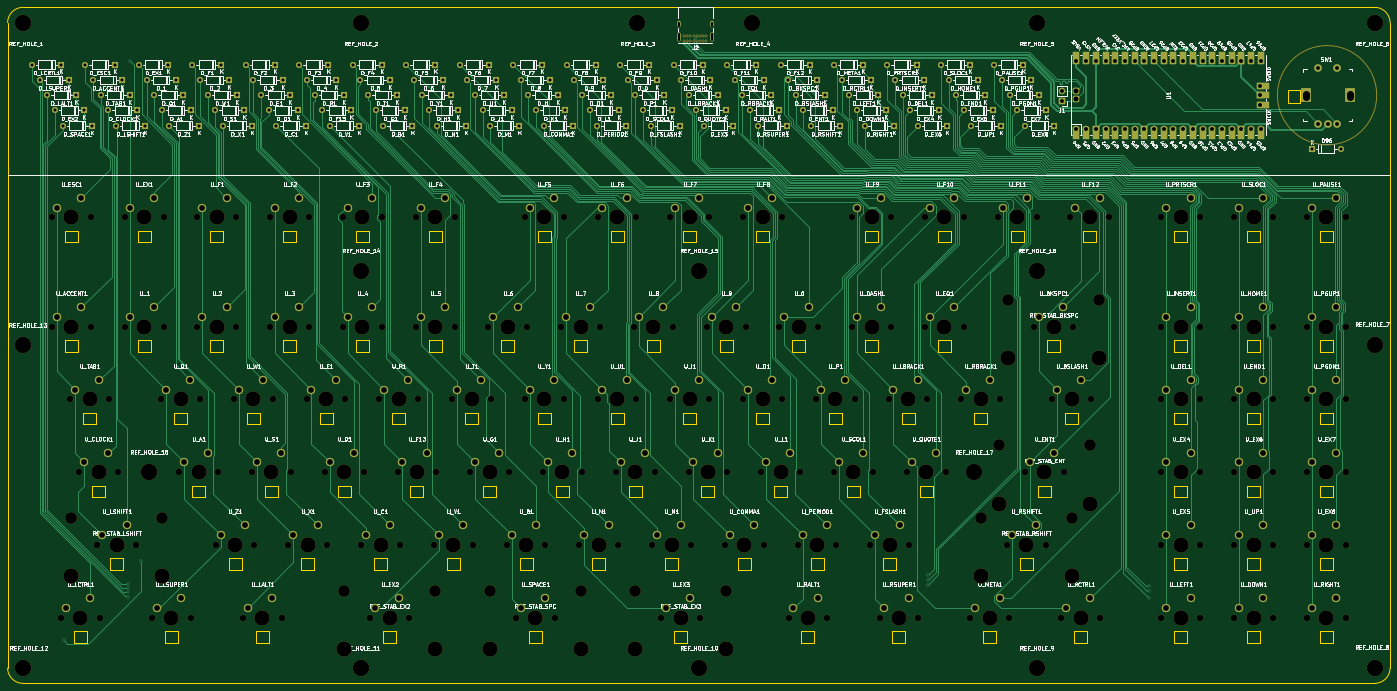
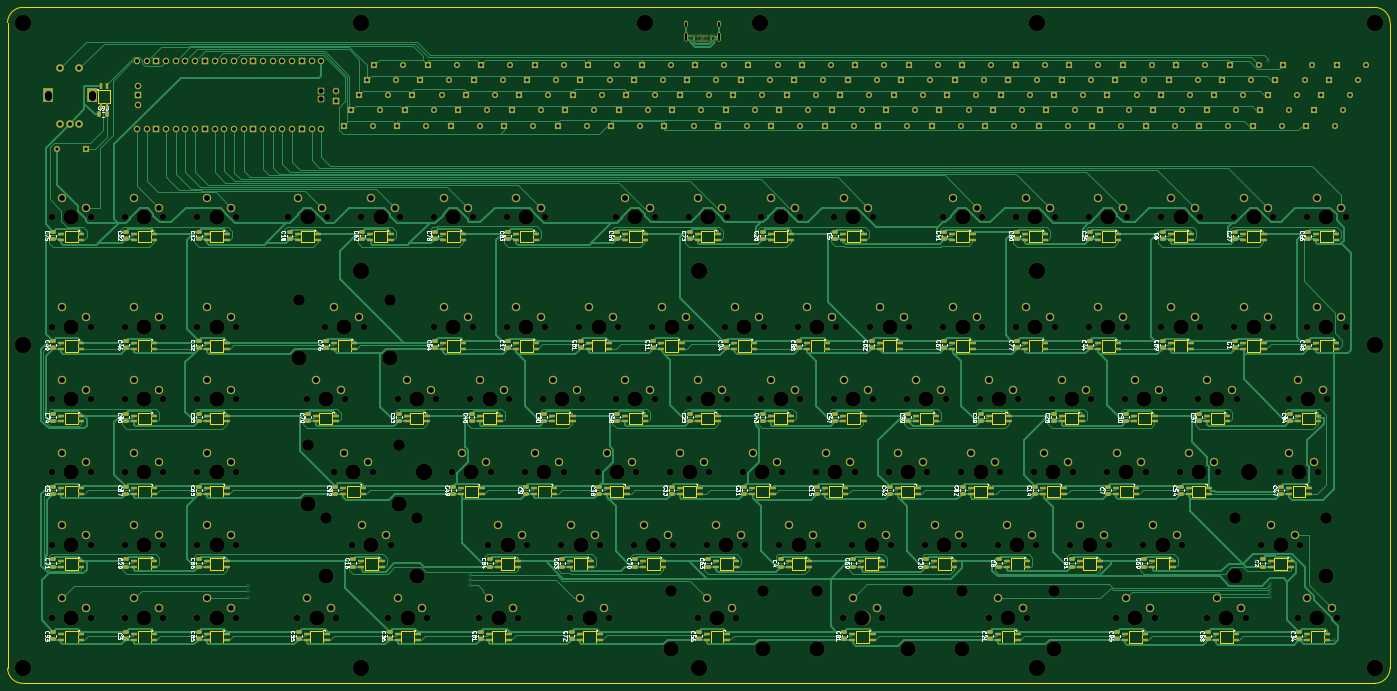
Circuit board: 11 layer files. Board 362.0 x 177.0 mm.
- bottom_copper: keyboard_exposed_diodes_standard_tkl-B_Cu.gbl (179511 bytes)
- bottom_mask: keyboard_exposed_diodes_standard_tkl-B_Mask.gbs (42554 bytes)
- paste: keyboard_exposed_diodes_standard_tkl-B_Paste.gbp (16943 bytes)
- bottom_silk: keyboard_exposed_diodes_standard_tkl-B_Silkscreen.gbo (178906 bytes)
- outline: keyboard_exposed_diodes_standard_tkl-Edge_Cuts.gm1 (22252 bytes)
- top_copper: keyboard_exposed_diodes_standard_tkl-F_Cu.gtl (103526 bytes)
- top_mask: keyboard_exposed_diodes_standard_tkl-F_Mask.gts (27755 bytes)
- paste: keyboard_exposed_diodes_standard_tkl-F_Paste.gtp (534 bytes)
- top_silk: keyboard_exposed_diodes_standard_tkl-F_Silkscreen.gto (444460 bytes)
- drill: keyboard_exposed_diodes_standard_tkl-NPTH.drl (6658 bytes)
- drill: keyboard_exposed_diodes_standard_tkl-PTH.drl (8955 bytes)

=== bottom_copper: keyboard_exposed_diodes_standard_tkl-B_Cu.gbl (179511 bytes, source omitted) ===
=== bottom_mask: keyboard_exposed_diodes_standard_tkl-B_Mask.gbs (42554 bytes, source omitted) ===
=== paste: keyboard_exposed_diodes_standard_tkl-B_Paste.gbp (16943 bytes, source omitted) ===
=== bottom_silk: keyboard_exposed_diodes_standard_tkl-B_Silkscreen.gbo (178906 bytes, source omitted) ===
=== outline: keyboard_exposed_diodes_standard_tkl-Edge_Cuts.gm1 (22252 bytes, source omitted) ===
=== top_copper: keyboard_exposed_diodes_standard_tkl-F_Cu.gtl (103526 bytes, source omitted) ===
=== top_mask: keyboard_exposed_diodes_standard_tkl-F_Mask.gts (27755 bytes, source omitted) ===
=== paste: keyboard_exposed_diodes_standard_tkl-F_Paste.gtp ===
G04 #@! TF.GenerationSoftware,KiCad,Pcbnew,(6.0.0)*
G04 #@! TF.CreationDate,2022-03-01T15:50:58-08:00*
G04 #@! TF.ProjectId,keyboard_exposed_diodes_standard_tkl,6b657962-6f61-4726-945f-6578706f7365,rev?*
G04 #@! TF.SameCoordinates,Original*
G04 #@! TF.FileFunction,Paste,Top*
G04 #@! TF.FilePolarity,Positive*
%FSLAX46Y46*%
G04 Gerber Fmt 4.6, Leading zero omitted, Abs format (unit mm)*
G04 Created by KiCad (PCBNEW (6.0.0)) date 2022-03-01 15:50:58*
%MOMM*%
%LPD*%
G01*
G04 APERTURE LIST*
G04 APERTURE END LIST*
M02*

=== top_silk: keyboard_exposed_diodes_standard_tkl-F_Silkscreen.gto (444460 bytes, source omitted) ===
=== drill: keyboard_exposed_diodes_standard_tkl-NPTH.drl (6658 bytes, source omitted) ===
=== drill: keyboard_exposed_diodes_standard_tkl-PTH.drl (8955 bytes, source omitted) ===
